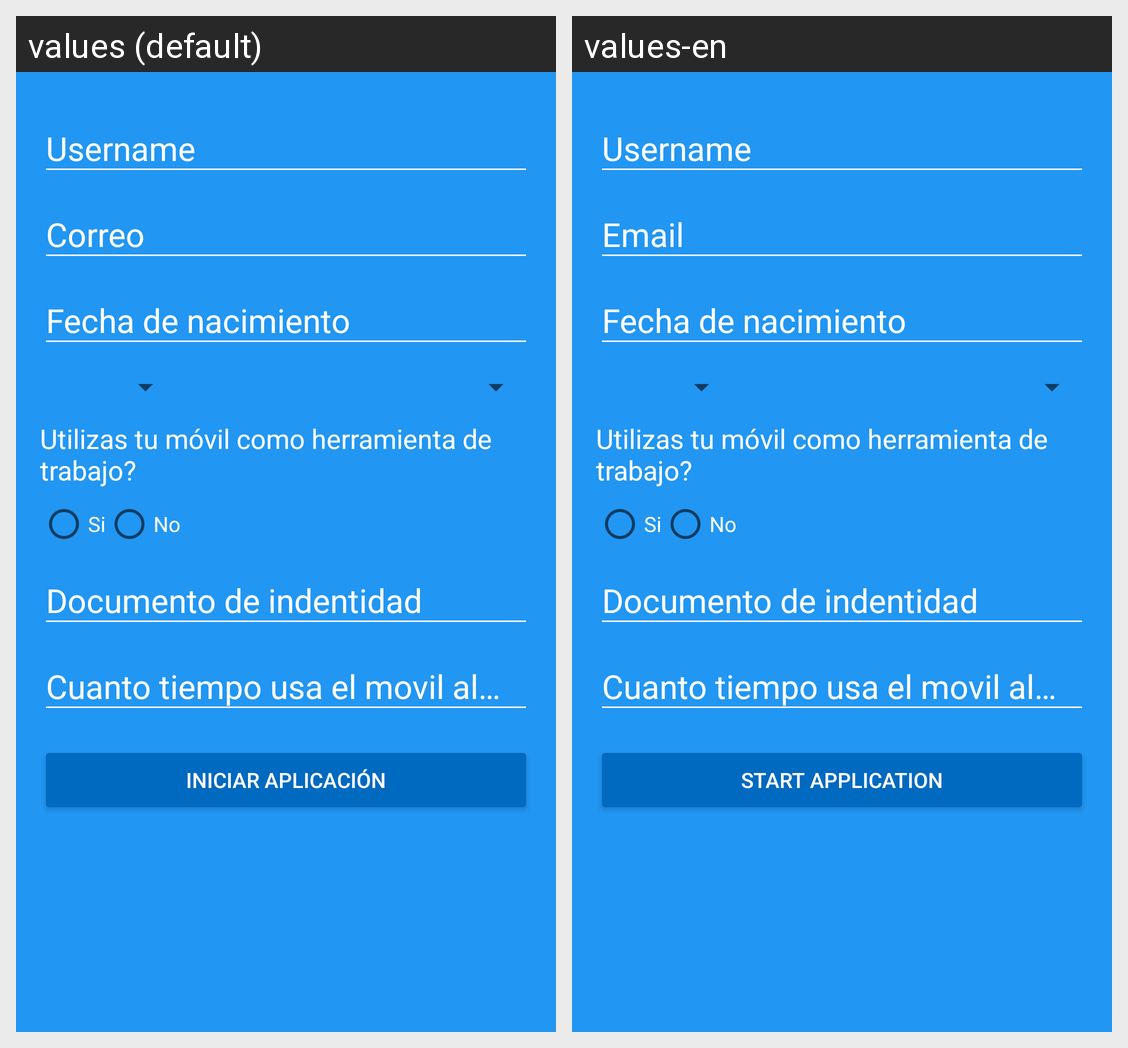

The same Android screen rendered under two of its app's locales, left to right. List the strings drawn on it with the default value and each locale's translation.
Android screen res/layout/activity_login.xml rendered under 2 locales, left to right: values (default), values-en. Device: Nexus 5 (rendered at 1080×1920; each locale shown at half size, 540×960, under a caption strip naming it); theme AppTheme.
Strings drawn on this screen, with the default value and each locale's value (text and hints the layout hard-codes, and strings that could not be matched under every locale, appear in the picture but are not listed):

prompt_name
  values: Username
  values-en: Username

prompt_email
  values: Correo
  values-en: Email

action_start
  values: Iniciar aplicación
  values-en: Start application
